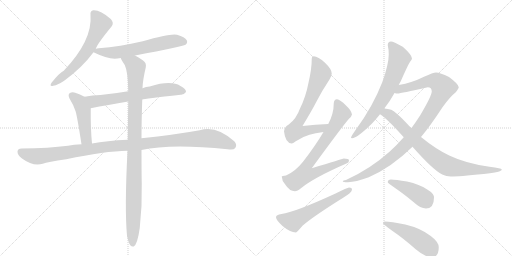
t = 0.00 s
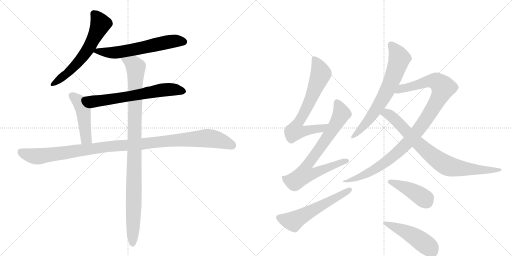
t = 2.32 s
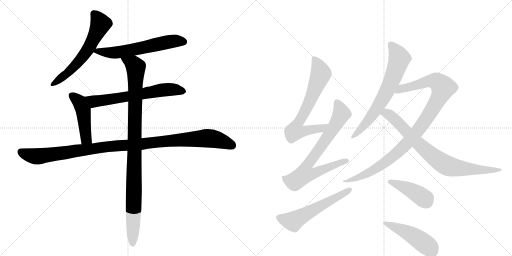
t = 4.65 s
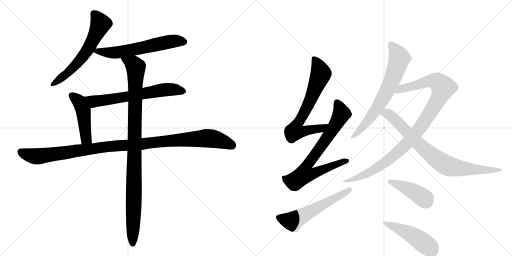
t = 6.97 s
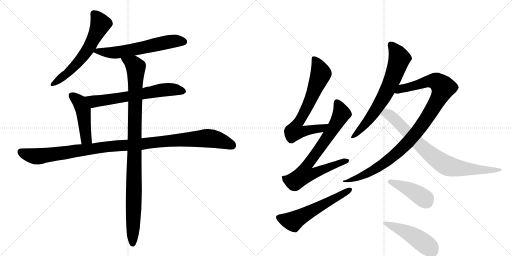
t = 9.29 s
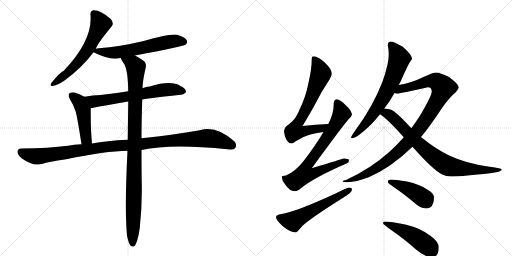
t = 11.62 s

The animated SVG that drew these frames (rendered in a browser with its animation timeline set to each time). Animation: 14 CSS @keyframes rules; one cycle of 11.62 s.

<svg version="1.1" viewBox="0 0 2048 1024" xmlns="http://www.w3.org/2000/svg">
  <g stroke="lightgray" stroke-dasharray="1,1" stroke-width="1" transform="scale(4, 4)">
    <line x1="0" y1="0" x2="256" y2="256"></line>
    <line x1="256" y1="0" x2="0" y2="256"></line>
    <line x1="128" y1="0" x2="128" y2="256"></line>
    <line x1="0" y1="128" x2="256" y2="128"></line>
    <line x1="256" y1="0" x2="512" y2="256"></line>
    <line x1="512" y1="0" x2="256" y2="256"></line>
    <line x1="384" y1="0" x2="384" y2="256"></line>
    <line x1="256" y1="128" x2="512" y2="128"></line>
  </g>
<g transform="scale(1, -1) translate(0, -850)">
   <style type="text/css">
    @keyframes keyframes0 {
      from {
       stroke: black;
       stroke-dashoffset: 612;
       stroke-width: 128;
       }
       67% {
       animation-timing-function: step-end;
       stroke: black;
       stroke-dashoffset: 0;
       stroke-width: 128;
       }
       to {
       stroke: black;
       stroke-width: 1024;
       }
       }
       #make-me-a-hanzi-animation-0 {
         animation: keyframes0 0.748047s both;
         animation-delay: 0.000000s;
         animation-timing-function: linear;
       }
    @keyframes keyframes1 {
      from {
       stroke: black;
       stroke-dashoffset: 611;
       stroke-width: 128;
       }
       67% {
       animation-timing-function: step-end;
       stroke: black;
       stroke-dashoffset: 0;
       stroke-width: 128;
       }
       to {
       stroke: black;
       stroke-width: 1024;
       }
       }
       #make-me-a-hanzi-animation-1 {
         animation: keyframes1 0.747233s both;
         animation-delay: 0.748047s;
         animation-timing-function: linear;
       }
    @keyframes keyframes2 {
      from {
       stroke: black;
       stroke-dashoffset: 652;
       stroke-width: 128;
       }
       68% {
       animation-timing-function: step-end;
       stroke: black;
       stroke-dashoffset: 0;
       stroke-width: 128;
       }
       to {
       stroke: black;
       stroke-width: 1024;
       }
       }
       #make-me-a-hanzi-animation-2 {
         animation: keyframes2 0.780599s both;
         animation-delay: 1.495280s;
         animation-timing-function: linear;
       }
    @keyframes keyframes3 {
      from {
       stroke: black;
       stroke-dashoffset: 467;
       stroke-width: 128;
       }
       60% {
       animation-timing-function: step-end;
       stroke: black;
       stroke-dashoffset: 0;
       stroke-width: 128;
       }
       to {
       stroke: black;
       stroke-width: 1024;
       }
       }
       #make-me-a-hanzi-animation-3 {
         animation: keyframes3 0.630046s both;
         animation-delay: 2.275879s;
         animation-timing-function: linear;
       }
    @keyframes keyframes4 {
      from {
       stroke: black;
       stroke-dashoffset: 1114;
       stroke-width: 128;
       }
       78% {
       animation-timing-function: step-end;
       stroke: black;
       stroke-dashoffset: 0;
       stroke-width: 128;
       }
       to {
       stroke: black;
       stroke-width: 1024;
       }
       }
       #make-me-a-hanzi-animation-4 {
         animation: keyframes4 1.156576s both;
         animation-delay: 2.905924s;
         animation-timing-function: linear;
       }
    @keyframes keyframes5 {
      from {
       stroke: black;
       stroke-dashoffset: 1029;
       stroke-width: 128;
       }
       77% {
       animation-timing-function: step-end;
       stroke: black;
       stroke-dashoffset: 0;
       stroke-width: 128;
       }
       to {
       stroke: black;
       stroke-width: 1024;
       }
       }
       #make-me-a-hanzi-animation-5 {
         animation: keyframes5 1.087402s both;
         animation-delay: 4.062500s;
         animation-timing-function: linear;
       }
    @keyframes keyframes6 {
      from {
       stroke: black;
       stroke-dashoffset: 705;
       stroke-width: 128;
       }
       70% {
       animation-timing-function: step-end;
       stroke: black;
       stroke-dashoffset: 0;
       stroke-width: 128;
       }
       to {
       stroke: black;
       stroke-width: 1024;
       }
       }
       #make-me-a-hanzi-animation-6 {
         animation: keyframes6 0.823730s both;
         animation-delay: 5.149902s;
         animation-timing-function: linear;
       }
    @keyframes keyframes7 {
      from {
       stroke: black;
       stroke-dashoffset: 769;
       stroke-width: 128;
       }
       71% {
       animation-timing-function: step-end;
       stroke: black;
       stroke-dashoffset: 0;
       stroke-width: 128;
       }
       to {
       stroke: black;
       stroke-width: 1024;
       }
       }
       #make-me-a-hanzi-animation-7 {
         animation: keyframes7 0.875814s both;
         animation-delay: 5.973633s;
         animation-timing-function: linear;
       }
    @keyframes keyframes8 {
      from {
       stroke: black;
       stroke-dashoffset: 576;
       stroke-width: 128;
       }
       65% {
       animation-timing-function: step-end;
       stroke: black;
       stroke-dashoffset: 0;
       stroke-width: 128;
       }
       to {
       stroke: black;
       stroke-width: 1024;
       }
       }
       #make-me-a-hanzi-animation-8 {
         animation: keyframes8 0.718750s both;
         animation-delay: 6.849447s;
         animation-timing-function: linear;
       }
    @keyframes keyframes9 {
      from {
       stroke: black;
       stroke-dashoffset: 695;
       stroke-width: 128;
       }
       69% {
       animation-timing-function: step-end;
       stroke: black;
       stroke-dashoffset: 0;
       stroke-width: 128;
       }
       to {
       stroke: black;
       stroke-width: 1024;
       }
       }
       #make-me-a-hanzi-animation-9 {
         animation: keyframes9 0.815592s both;
         animation-delay: 7.568197s;
         animation-timing-function: linear;
       }
    @keyframes keyframes10 {
      from {
       stroke: black;
       stroke-dashoffset: 1022;
       stroke-width: 128;
       }
       77% {
       animation-timing-function: step-end;
       stroke: black;
       stroke-dashoffset: 0;
       stroke-width: 128;
       }
       to {
       stroke: black;
       stroke-width: 1024;
       }
       }
       #make-me-a-hanzi-animation-10 {
         animation: keyframes10 1.081706s both;
         animation-delay: 8.383789s;
         animation-timing-function: linear;
       }
    @keyframes keyframes11 {
      from {
       stroke: black;
       stroke-dashoffset: 813;
       stroke-width: 128;
       }
       73% {
       animation-timing-function: step-end;
       stroke: black;
       stroke-dashoffset: 0;
       stroke-width: 128;
       }
       to {
       stroke: black;
       stroke-width: 1024;
       }
       }
       #make-me-a-hanzi-animation-11 {
         animation: keyframes11 0.911621s both;
         animation-delay: 9.465495s;
         animation-timing-function: linear;
       }
    @keyframes keyframes12 {
      from {
       stroke: black;
       stroke-dashoffset: 426;
       stroke-width: 128;
       }
       58% {
       animation-timing-function: step-end;
       stroke: black;
       stroke-dashoffset: 0;
       stroke-width: 128;
       }
       to {
       stroke: black;
       stroke-width: 1024;
       }
       }
       #make-me-a-hanzi-animation-12 {
         animation: keyframes12 0.596680s both;
         animation-delay: 10.377116s;
         animation-timing-function: linear;
       }
    @keyframes keyframes13 {
      from {
       stroke: black;
       stroke-dashoffset: 481;
       stroke-width: 128;
       }
       61% {
       animation-timing-function: step-end;
       stroke: black;
       stroke-dashoffset: 0;
       stroke-width: 128;
       }
       to {
       stroke: black;
       stroke-width: 1024;
       }
       }
       #make-me-a-hanzi-animation-13 {
         animation: keyframes13 0.641439s both;
         animation-delay: 10.973796s;
         animation-timing-function: linear;
       }
</style>
<path d="M 383 654 Q 387 672 447 745 Q 457 758 443 774 Q 401 811 373 809 Q 360 806 362 791 Q 371 689 255 567 Q 239 560 206 519 Q 196 503 213 507 Q 232 510 258 528 Q 328 579 374 641 L 383 654 Z" fill="lightgray"></path> 
<path d="M 540 628 Q 732 664 742 671 Q 752 680 747 689 Q 740 702 708 711 Q 681 717 571 685 Q 480 664 395 657 Q 386 656 383 654 C 359 648 359 648 374 641 Q 425 616 459 615 Q 469 616 483 618 L 540 628 Z" fill="lightgray"></path> 
<path d="M 569 452 Q 576 455 723 471 Q 735 470 744 482 Q 745 495 722 506 Q 683 530 599 504 Q 584 503 570 497 L 513 485 Q 455 475 402 470 Q 371 469 338 463 C 308 458 334 411 363 417 Q 430 430 513 444 L 569 452 Z" fill="lightgray"></path> 
<path d="M 338 463 Q 320 473 301 479 Q 288 483 278 477 Q 271 471 278 456 Q 294 431 303 403 Q 310 376 326 273 C 331 243 371 246 368 276 Q 362 336 363 417 C 363 447 363 450 338 463 Z" fill="lightgray"></path> 
<path d="M 566 250 Q 683 277 910 253 Q 935 249 941 258 Q 950 271 937 285 Q 864 351 799 329 Q 699 311 566 297 L 511 291 Q 426 287 368 276 L 326 273 Q 295 272 272 267 Q 197 257 86 256 Q 71 256 70 244 Q 69 231 88 216 Q 133 183 171 195 Q 190 202 265 213 Q 421 246 510 247 L 566 250 Z" fill="lightgray"></path> 
<path d="M 508 -93 Q 514 -121 521 -131 Q 527 -138 535 -136 Q 550 -127 559 -62 Q 569 28 567 116 Q 566 155 566 250 L 566 297 Q 566 364 569 452 L 570 497 Q 571 530 583 580 Q 587 599 571 609 Q 553 622 540 628 C 514 643 469 644 483 618 Q 483 614 499 590 Q 512 563 513 485 L 513 444 Q 512 375 511 291 L 510 247 Q 498 16 508 -93 Z" fill="lightgray"></path> 
<path d="M 1313 354 Q 1262 352 1210 346 Q 1247 407 1265 442 Q 1286 484 1318 532 Q 1327 547 1327 556 Q 1327 573 1300 599 Q 1272 625 1255 625 Q 1247 625 1247 616 Q 1247 574 1234 519 Q 1223 462 1200 416 Q 1185 374 1155 352 Q 1138 343 1136 325 Q 1141 278 1167 276 Q 1171 276 1183 285 Q 1212 304 1238 311 Q 1260 317 1294 322 C 1324 327 1343 355 1313 354 Z" fill="lightgray"></path> 
<path d="M 1348 453 Q 1335 452 1335 436 Q 1335 395 1313 354 L 1294 322 Q 1261 266 1212 203 Q 1181 164 1144 148 Q 1128 147 1127 144 Q 1127 128 1141 112 Q 1158 85 1180 85 Q 1189 85 1205 98 Q 1255 139 1388 197 Q 1396 200 1396 209 Q 1396 216 1375 216 Q 1369 214 1247 177 Q 1365 339 1395 374 Q 1406 383 1408 392 Q 1406 408 1384 428 Q 1360 452 1348 453 Z" fill="lightgray"></path> 
<path d="M 1396 100 Q 1391 100 1340 75 Q 1179 1 1126 -6 Q 1104 -9 1104 -19 Q 1104 -29 1129 -53 Q 1161 -80 1184 -80 Q 1187 -80 1210 -53 Q 1251 -17 1371 58 Q 1408 80 1408 92 Q 1408 100 1396 100 Z" fill="lightgray"></path> 
<path d="M 1564 684 Q 1551 684 1551 669 Q 1555 652 1555 633 Q 1555 593 1529 521 Q 1491 423 1423 331 Q 1404 304 1404 300 Q 1404 297 1408 297 Q 1428 297 1488 356 Q 1505 374 1520 393 L 1537 416 Q 1560 445 1578 478 L 1595 510 Q 1598 517 1603 525 Q 1633 593 1641 604 Q 1648 613 1648 616 Q 1648 630 1611 663 Q 1573 684 1564 684 Z" fill="lightgray"></path> 
<path d="M 1615 301 Q 1589 271 1558 243 Q 1481 174 1384 130 Q 1371 128 1371 125 Q 1371 121 1392 121 Q 1422 122 1475 141 Q 1565 180 1650 263 L 1684 302 Q 1721 346 1770 421 Q 1799 462 1823 481 Q 1835 497 1835 501 Q 1835 513 1796 542 Q 1760 560 1744 560 Q 1733 560 1696 543 Q 1648 519 1595 510 C 1566 504 1548 479 1578 478 Q 1585 476 1591 476 Q 1602 476 1711 501 Q 1727 501 1727 484 Q 1727 467 1681 389 Q 1665 364 1646 338 L 1615 301 Z" fill="lightgray"></path> 
<path d="M 1520 393 Q 1548 376 1615 301 L 1650 263 Q 1732 170 1769 152 Q 1785 144 1803 144 Q 1835 144 1935 154 Q 2007 161 2007 172 Q 2007 177 1958 183 Q 1864 196 1797 228 Q 1741 255 1684 302 L 1646 338 Q 1641 342 1635 348 Q 1584 403 1565 411 Q 1552 415 1537 416 C 1507 420 1496 411 1520 393 Z" fill="lightgray"></path> 
<path d="M 1564 132 Q 1551 132 1551 121 Q 1551 118 1583 96 Q 1614 75 1655 41 Q 1682 16 1704 16 Q 1736 16 1736 60 Q 1736 76 1709 92 Q 1679 113 1628 124 Q 1582 132 1564 132 Z" fill="lightgray"></path> 
<path d="M 1539 -36 Q 1532 -36 1532 -43 Q 1532 -47 1573 -76 Q 1613 -103 1664 -148 Q 1701 -179 1727 -179 Q 1755 -179 1755 -139 Q 1755 -118 1723 -94 Q 1684 -63 1621 -48 Q 1563 -36 1539 -36 Z" fill="lightgray"></path> 
      <clipPath id="make-me-a-hanzi-clip-0">
      <path d="M 383 654 Q 387 672 447 745 Q 457 758 443 774 Q 401 811 373 809 Q 360 806 362 791 Q 371 689 255 567 Q 239 560 206 519 Q 196 503 213 507 Q 232 510 258 528 Q 328 579 374 641 L 383 654 Z" fill="lightgray"></path>
      </clipPath>
      <path clip-path="url(#make-me-a-hanzi-clip-0)" d="M 375 795 L 402 754 L 358 662 L 298 585 L 267 554 L 216 517 " fill="none" id="make-me-a-hanzi-animation-0" stroke-dasharray="484 968" stroke-linecap="round"></path>

      <clipPath id="make-me-a-hanzi-clip-1">
      <path d="M 540 628 Q 732 664 742 671 Q 752 680 747 689 Q 740 702 708 711 Q 681 717 571 685 Q 480 664 395 657 Q 386 656 383 654 C 359 648 359 648 374 641 Q 425 616 459 615 Q 469 616 483 618 L 540 628 Z" fill="lightgray"></path>
      </clipPath>
      <path clip-path="url(#make-me-a-hanzi-clip-1)" d="M 385 643 L 473 641 L 689 685 L 735 683 " fill="none" id="make-me-a-hanzi-animation-1" stroke-dasharray="483 966" stroke-linecap="round"></path>

      <clipPath id="make-me-a-hanzi-clip-2">
      <path d="M 569 452 Q 576 455 723 471 Q 735 470 744 482 Q 745 495 722 506 Q 683 530 599 504 Q 584 503 570 497 L 513 485 Q 455 475 402 470 Q 371 469 338 463 C 308 458 334 411 363 417 Q 430 430 513 444 L 569 452 Z" fill="lightgray"></path>
      </clipPath>
      <path clip-path="url(#make-me-a-hanzi-clip-2)" d="M 345 460 L 379 444 L 665 492 L 733 484 " fill="none" id="make-me-a-hanzi-animation-2" stroke-dasharray="524 1048" stroke-linecap="round"></path>

      <clipPath id="make-me-a-hanzi-clip-3">
      <path d="M 338 463 Q 320 473 301 479 Q 288 483 278 477 Q 271 471 278 456 Q 294 431 303 403 Q 310 376 326 273 C 331 243 371 246 368 276 Q 362 336 363 417 C 363 447 363 450 338 463 Z" fill="lightgray"></path>
      </clipPath>
      <path clip-path="url(#make-me-a-hanzi-clip-3)" d="M 287 468 L 318 442 L 328 420 L 342 308 L 346 295 L 361 282 " fill="none" id="make-me-a-hanzi-animation-3" stroke-dasharray="339 678" stroke-linecap="round"></path>

      <clipPath id="make-me-a-hanzi-clip-4">
      <path d="M 566 250 Q 683 277 910 253 Q 935 249 941 258 Q 950 271 937 285 Q 864 351 799 329 Q 699 311 566 297 L 511 291 Q 426 287 368 276 L 326 273 Q 295 272 272 267 Q 197 257 86 256 Q 71 256 70 244 Q 69 231 88 216 Q 133 183 171 195 Q 190 202 265 213 Q 421 246 510 247 L 566 250 Z" fill="lightgray"></path>
      </clipPath>
      <path clip-path="url(#make-me-a-hanzi-clip-4)" d="M 83 243 L 109 231 L 158 225 L 451 266 L 815 297 L 872 291 L 929 268 " fill="none" id="make-me-a-hanzi-animation-4" stroke-dasharray="986 1972" stroke-linecap="round"></path>

      <clipPath id="make-me-a-hanzi-clip-5">
      <path d="M 508 -93 Q 514 -121 521 -131 Q 527 -138 535 -136 Q 550 -127 559 -62 Q 569 28 567 116 Q 566 155 566 250 L 566 297 Q 566 364 569 452 L 570 497 Q 571 530 583 580 Q 587 599 571 609 Q 553 622 540 628 C 514 643 469 644 483 618 Q 483 614 499 590 Q 512 563 513 485 L 513 444 Q 512 375 511 291 L 510 247 Q 498 16 508 -93 Z" fill="lightgray"></path>
      </clipPath>
      <path clip-path="url(#make-me-a-hanzi-clip-5)" d="M 490 618 L 536 591 L 544 580 L 531 -126 " fill="none" id="make-me-a-hanzi-animation-5" stroke-dasharray="901 1802" stroke-linecap="round"></path>

      <clipPath id="make-me-a-hanzi-clip-6">
      <path d="M 1313 354 Q 1262 352 1210 346 Q 1247 407 1265 442 Q 1286 484 1318 532 Q 1327 547 1327 556 Q 1327 573 1300 599 Q 1272 625 1255 625 Q 1247 625 1247 616 Q 1247 574 1234 519 Q 1223 462 1200 416 Q 1185 374 1155 352 Q 1138 343 1136 325 Q 1141 278 1167 276 Q 1171 276 1183 285 Q 1212 304 1238 311 Q 1260 317 1294 322 C 1324 327 1343 355 1313 354 Z" fill="lightgray"></path>
      </clipPath>
      <path clip-path="url(#make-me-a-hanzi-clip-6)" d="M 1258 614 L 1284 555 L 1241 448 L 1188 352 L 1180 326 L 1210 323 L 1284 335 L 1306 351 " fill="none" id="make-me-a-hanzi-animation-6" stroke-dasharray="577 1154" stroke-linecap="round"></path>

      <clipPath id="make-me-a-hanzi-clip-7">
      <path d="M 1348 453 Q 1335 452 1335 436 Q 1335 395 1313 354 L 1294 322 Q 1261 266 1212 203 Q 1181 164 1144 148 Q 1128 147 1127 144 Q 1127 128 1141 112 Q 1158 85 1180 85 Q 1189 85 1205 98 Q 1255 139 1388 197 Q 1396 200 1396 209 Q 1396 216 1375 216 Q 1369 214 1247 177 Q 1365 339 1395 374 Q 1406 383 1408 392 Q 1406 408 1384 428 Q 1360 452 1348 453 Z" fill="lightgray"></path>
      </clipPath>
      <path clip-path="url(#make-me-a-hanzi-clip-7)" d="M 1349 439 L 1366 398 L 1362 387 L 1300 286 L 1224 182 L 1218 153 L 1246 153 L 1328 188 L 1388 206 " fill="none" id="make-me-a-hanzi-animation-7" stroke-dasharray="641 1282" stroke-linecap="round"></path>

      <clipPath id="make-me-a-hanzi-clip-8">
      <path d="M 1396 100 Q 1391 100 1340 75 Q 1179 1 1126 -6 Q 1104 -9 1104 -19 Q 1104 -29 1129 -53 Q 1161 -80 1184 -80 Q 1187 -80 1210 -53 Q 1251 -17 1371 58 Q 1408 80 1408 92 Q 1408 100 1396 100 Z" fill="lightgray"></path>
      </clipPath>
      <path clip-path="url(#make-me-a-hanzi-clip-8)" d="M 1114 -20 L 1171 -36 L 1399 91 " fill="none" id="make-me-a-hanzi-animation-8" stroke-dasharray="448 896" stroke-linecap="round"></path>

      <clipPath id="make-me-a-hanzi-clip-9">
      <path d="M 1564 684 Q 1551 684 1551 669 Q 1555 652 1555 633 Q 1555 593 1529 521 Q 1491 423 1423 331 Q 1404 304 1404 300 Q 1404 297 1408 297 Q 1428 297 1488 356 Q 1505 374 1520 393 L 1537 416 Q 1560 445 1578 478 L 1595 510 Q 1598 517 1603 525 Q 1633 593 1641 604 Q 1648 613 1648 616 Q 1648 630 1611 663 Q 1573 684 1564 684 Z" fill="lightgray"></path>
      </clipPath>
      <path clip-path="url(#make-me-a-hanzi-clip-9)" d="M 1563 672 L 1598 616 L 1567 528 L 1534 460 L 1478 374 L 1408 301 " fill="none" id="make-me-a-hanzi-animation-9" stroke-dasharray="567 1134" stroke-linecap="round"></path>

      <clipPath id="make-me-a-hanzi-clip-10">
      <path d="M 1615 301 Q 1589 271 1558 243 Q 1481 174 1384 130 Q 1371 128 1371 125 Q 1371 121 1392 121 Q 1422 122 1475 141 Q 1565 180 1650 263 L 1684 302 Q 1721 346 1770 421 Q 1799 462 1823 481 Q 1835 497 1835 501 Q 1835 513 1796 542 Q 1760 560 1744 560 Q 1733 560 1696 543 Q 1648 519 1595 510 C 1566 504 1548 479 1578 478 Q 1585 476 1591 476 Q 1602 476 1711 501 Q 1727 501 1727 484 Q 1727 467 1681 389 Q 1665 364 1646 338 L 1615 301 Z" fill="lightgray"></path>
      </clipPath>
      <path clip-path="url(#make-me-a-hanzi-clip-10)" d="M 1585 481 L 1606 496 L 1714 526 L 1745 524 L 1772 500 L 1757 461 L 1706 376 L 1627 275 L 1522 187 L 1462 152 L 1419 134 L 1393 130 L 1384 122 " fill="none" id="make-me-a-hanzi-animation-10" stroke-dasharray="894 1788" stroke-linecap="round"></path>

      <clipPath id="make-me-a-hanzi-clip-11">
      <path d="M 1520 393 Q 1548 376 1615 301 L 1650 263 Q 1732 170 1769 152 Q 1785 144 1803 144 Q 1835 144 1935 154 Q 2007 161 2007 172 Q 2007 177 1958 183 Q 1864 196 1797 228 Q 1741 255 1684 302 L 1646 338 Q 1641 342 1635 348 Q 1584 403 1565 411 Q 1552 415 1537 416 C 1507 420 1496 411 1520 393 Z" fill="lightgray"></path>
      </clipPath>
      <path clip-path="url(#make-me-a-hanzi-clip-11)" d="M 1527 397 L 1545 397 L 1564 386 L 1692 258 L 1785 189 L 1883 172 L 2004 171 " fill="none" id="make-me-a-hanzi-animation-11" stroke-dasharray="685 1370" stroke-linecap="round"></path>

      <clipPath id="make-me-a-hanzi-clip-12">
      <path d="M 1564 132 Q 1551 132 1551 121 Q 1551 118 1583 96 Q 1614 75 1655 41 Q 1682 16 1704 16 Q 1736 16 1736 60 Q 1736 76 1709 92 Q 1679 113 1628 124 Q 1582 132 1564 132 Z" fill="lightgray"></path>
      </clipPath>
      <path clip-path="url(#make-me-a-hanzi-clip-12)" d="M 1558 123 L 1644 89 L 1695 57 L 1706 44 " fill="none" id="make-me-a-hanzi-animation-12" stroke-dasharray="298 596" stroke-linecap="round"></path>

      <clipPath id="make-me-a-hanzi-clip-13">
      <path d="M 1539 -36 Q 1532 -36 1532 -43 Q 1532 -47 1573 -76 Q 1613 -103 1664 -148 Q 1701 -179 1727 -179 Q 1755 -179 1755 -139 Q 1755 -118 1723 -94 Q 1684 -63 1621 -48 Q 1563 -36 1539 -36 Z" fill="lightgray"></path>
      </clipPath>
      <path clip-path="url(#make-me-a-hanzi-clip-13)" d="M 1538 -42 L 1638 -84 L 1715 -137 L 1729 -155 " fill="none" id="make-me-a-hanzi-animation-13" stroke-dasharray="353 706" stroke-linecap="round"></path>

</g>
</svg>
